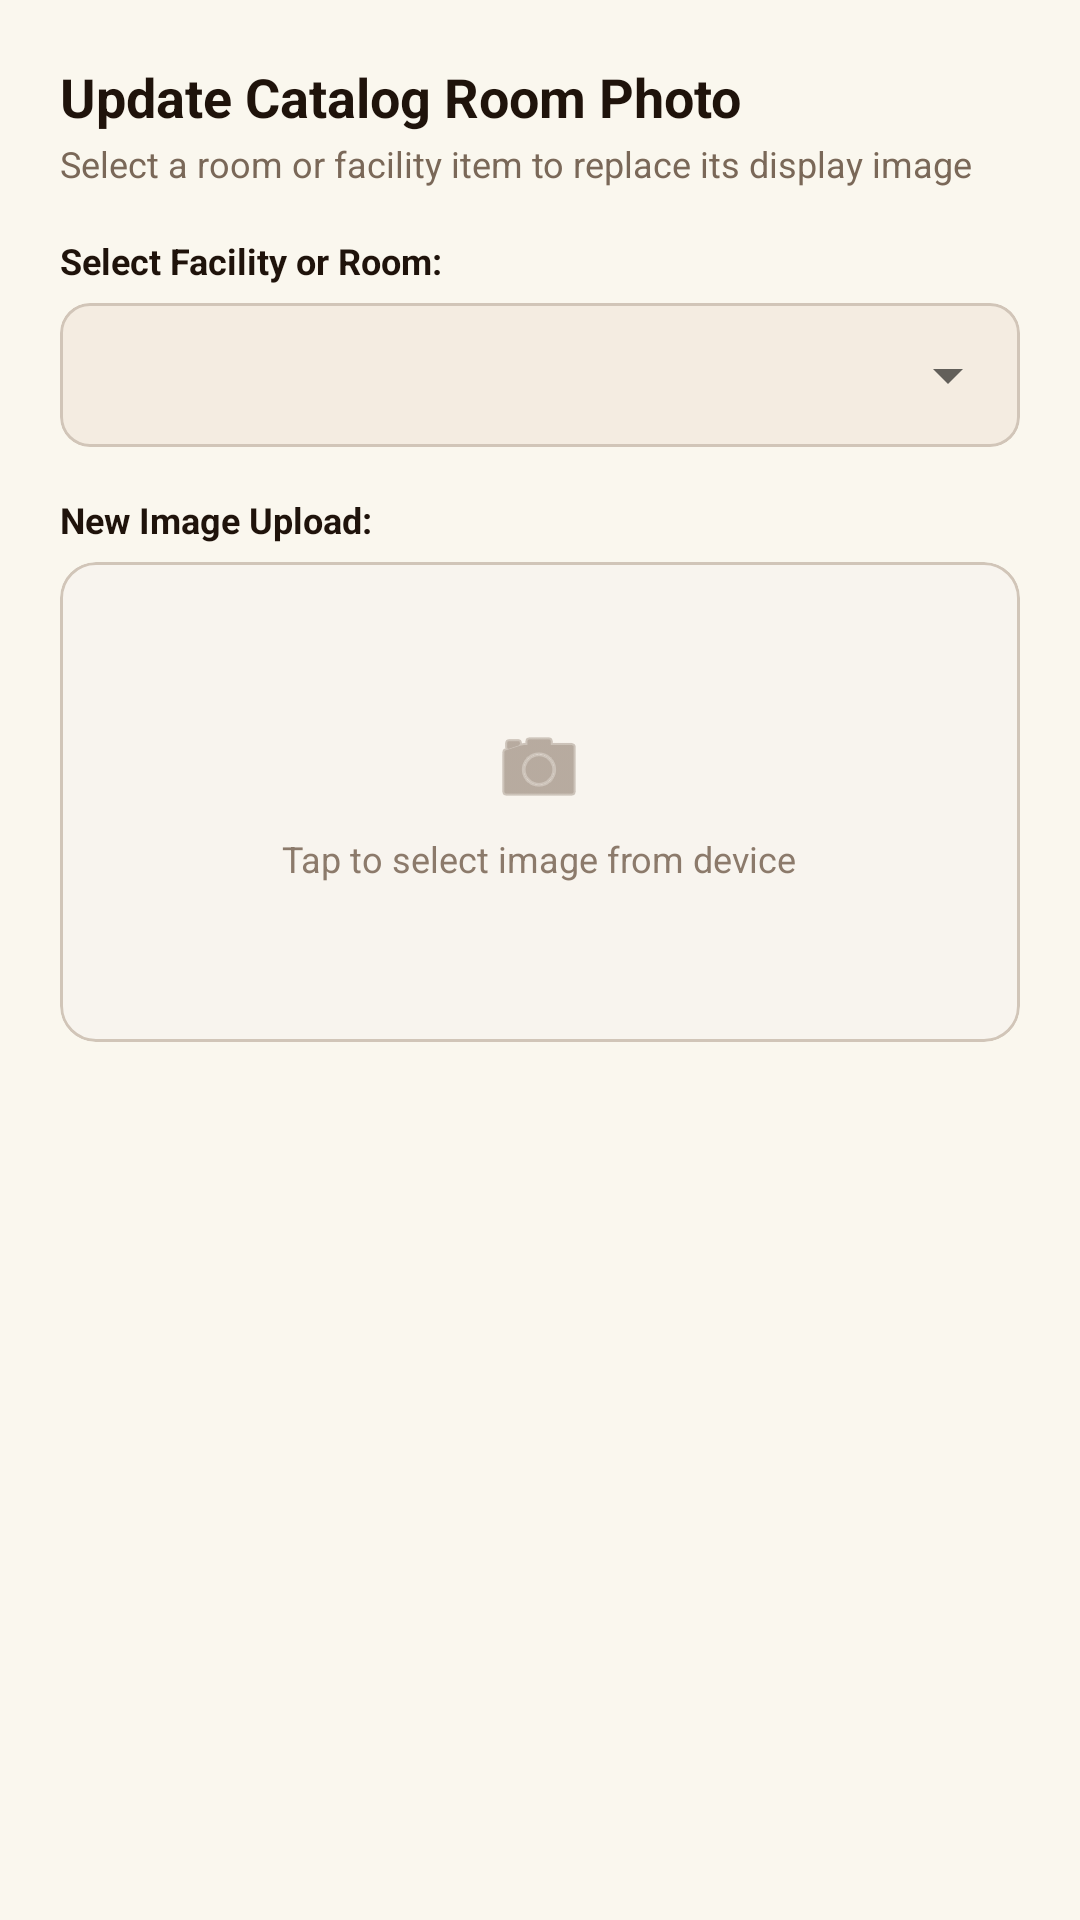

The Android layout XML behind this screen, and the referenced resources:
<!-- AndroidManifest.xml: application theme Theme.CasaVista -->
<!-- res/layout/dialog_update_room_photo.xml -->
<?xml version="1.0" encoding="utf-8"?>
<ScrollView xmlns:android="http://schemas.android.com/apk/res/android"
    xmlns:app="http://schemas.android.com/apk/res-auto"
    android:layout_width="match_parent"
    android:layout_height="wrap_content"
    android:fillViewport="true"
    android:overScrollMode="never">

    <LinearLayout
        android:layout_width="match_parent"
        android:layout_height="wrap_content"
        android:orientation="vertical"
        android:padding="20dp">

        <TextView
            android:layout_width="wrap_content"
            android:layout_height="wrap_content"
            android:text="Update Catalog Room Photo"
            android:textColor="#1F130B"
            android:textSize="18sp"
            android:textStyle="bold" />

        <TextView
            android:layout_width="wrap_content"
            android:layout_height="wrap_content"
            android:layout_marginTop="2dp"
            android:text="Select a room or facility item to replace its display image"
            android:textColor="#7A6858"
            android:textSize="12sp" />

        
        <TextView
            android:layout_width="wrap_content"
            android:layout_height="wrap_content"
            android:layout_marginTop="16dp"
            android:text="Select Facility or Room:"
            android:textColor="#1F130B"
            android:textSize="12sp"
            android:textStyle="bold" />

        <com.google.android.material.card.MaterialCardView
            android:layout_width="match_parent"
            android:layout_height="48dp"
            android:layout_marginTop="6dp"
            app:cardBackgroundColor="#F4ECE1"
            app:cardCornerRadius="10dp"
            app:cardElevation="0dp"
            app:strokeColor="#D1C5B8"
            app:strokeWidth="1dp">

            <Spinner
                android:id="@+id/spinnerCatalogItems"
                android:layout_width="match_parent"
                android:layout_height="match_parent"
                android:paddingHorizontal="8dp" />
        </com.google.android.material.card.MaterialCardView>

        
        <TextView
            android:layout_width="wrap_content"
            android:layout_height="wrap_content"
            android:layout_marginTop="16dp"
            android:text="New Image Upload:"
            android:textColor="#1F130B"
            android:textSize="12sp"
            android:textStyle="bold" />

        <com.google.android.material.card.MaterialCardView
            android:id="@+id/cardRoomImagePicker"
            android:layout_width="match_parent"
            android:layout_height="160dp"
            android:layout_marginTop="6dp"
            app:cardBackgroundColor="#F8F4EE"
            app:cardCornerRadius="12dp"
            app:cardElevation="0dp"
            app:strokeColor="#D1C5B8"
            app:strokeWidth="1dp">

            <FrameLayout
                android:layout_width="match_parent"
                android:layout_height="match_parent">

                <LinearLayout
                    android:id="@+id/layoutRoomUploadPrompt"
                    android:layout_width="wrap_content"
                    android:layout_height="wrap_content"
                    android:layout_gravity="center"
                    android:gravity="center"
                    android:orientation="vertical">

                    <ImageView
                        android:layout_width="32dp"
                        android:layout_height="32dp"
                        android:src="@android:drawable/ic_menu_camera"
                        app:tint="#8C7A6B" />

                    <TextView
                        android:layout_width="wrap_content"
                        android:layout_height="wrap_content"
                        android:layout_marginTop="6dp"
                        android:text="Tap to select image from device"
                        android:textColor="#8C7A6B"
                        android:textSize="12sp" />
                </LinearLayout>

                <ImageView
                    android:id="@+id/imgRoomPreview"
                    android:layout_width="match_parent"
                    android:layout_height="match_parent"
                    android:scaleType="centerCrop"
                    android:visibility="gone" />

                <ImageButton
                    android:id="@+id/btnRemoveRoomImage"
                    android:layout_width="32dp"
                    android:layout_height="32dp"
                    android:layout_gravity="top|end"
                    android:layout_margin="8dp"
                    android:background="#88000000"
                    android:src="@android:drawable/ic_menu_close_clear_cancel"
                    android:visibility="gone"
                    app:tint="#FFFFFF" />
            </FrameLayout>
        </com.google.android.material.card.MaterialCardView>

    </LinearLayout>
</ScrollView>
<!-- resources referenced by this layout -->
<resources>
  <style name="Theme.CasaVista" parent="Theme.MaterialComponents.Light.NoActionBar">
          <item name="colorPrimary">@color/button_bg</item>
          <item name="colorPrimaryVariant">@color/primary_dark</item>
          <item name="colorOnPrimary">#FFFFFF</item>
          <item name="android:windowBackground">@color/bg_primary</item>
          <item name="android:statusBarColor">@color/resort_bg</item>
          <item name="android:windowLightStatusBar">true</item>
          <item name="materialButtonStyle">@style/Widget.MaterialComponents.Button.UnelevatedButton</item>
          <item name="materialAlertDialogTheme">@style/MaterialAlertDialogTheme</item>
          <item name="alertDialogTheme">@style/MaterialAlertDialogTheme</item>
      </style>
  <color name="button_bg">#4A3718</color>
  <color name="primary_dark">#4A3718</color>
  <color name="bg_primary">#FAF7EE</color>
  <color name="resort_bg">#FAF7EE</color>
  <style name="MaterialAlertDialogTheme" parent="ThemeOverlay.MaterialComponents.MaterialAlertDialog">
          <item name="shapeAppearanceOverlay">@style/ShapeAppearance.Material3.Corner.Medium</item>
          <item name="colorSurface">@color/card_bg</item>
          <item name="android:background">@color/card_bg</item>
          <item name="colorOnSurface">@color/text_primary</item>
          <item name="colorPrimary">@color/accent_gold</item>
          <item name="colorAccent">@color/accent_gold</item>
      </style>
  <color name="card_bg">#FFFFFF</color>
  <color name="text_primary">#4D391A</color>
  <color name="accent_gold">#E2B743</color>
</resources>
